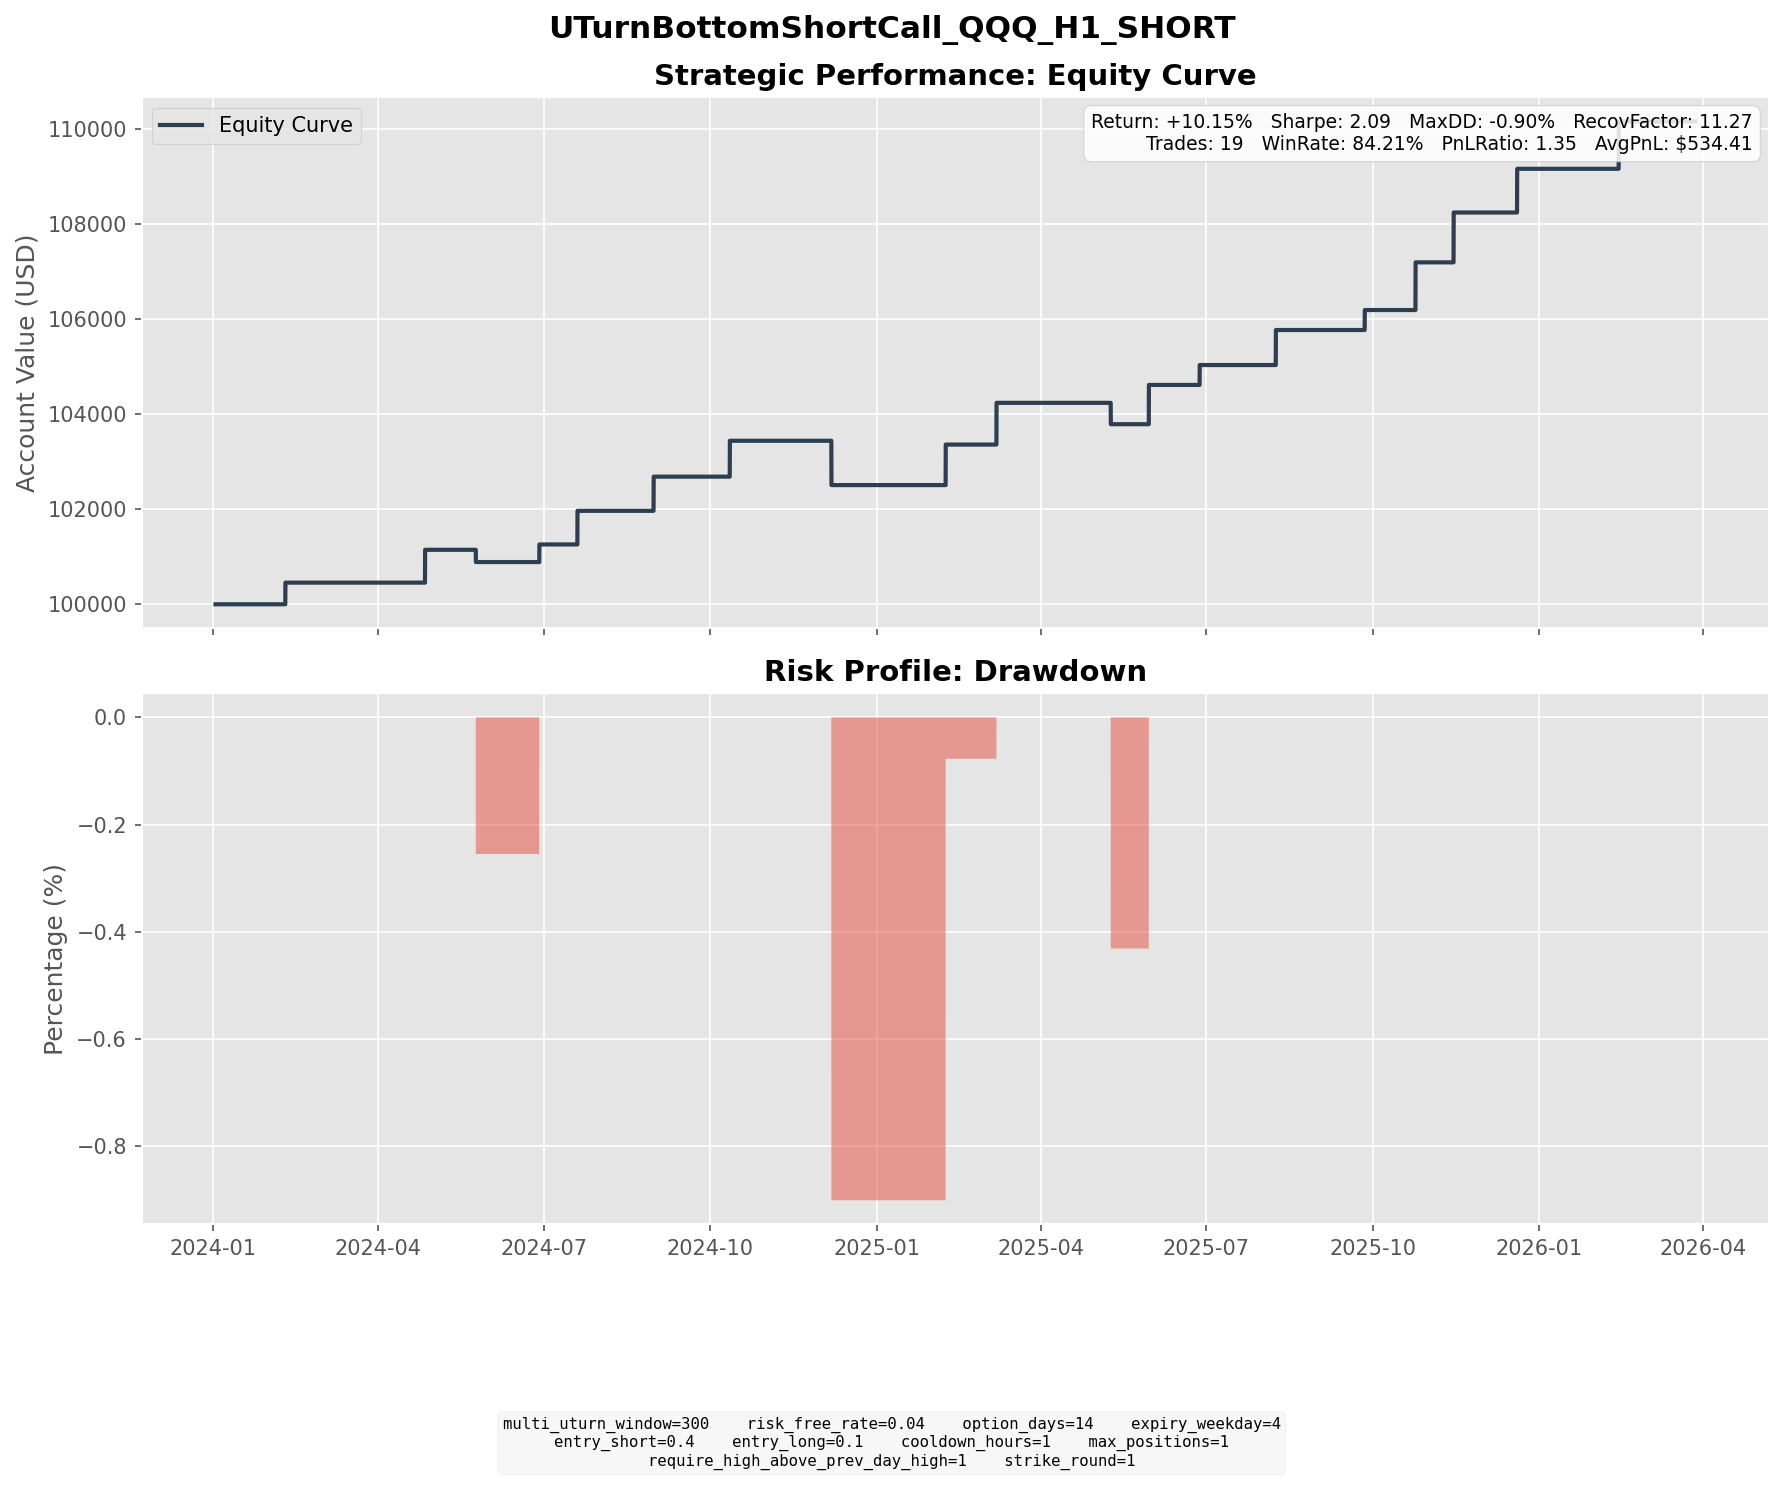

Source data for this figure (header and first rows):
entry_dt, lock_dt, lock_reason, settlement_dt, close_reason, k1, k2, short_prem, long_prem, net_credit, short_settle, long_settle, final_pnl
2024-01-24 13:00:00, 2024-01-24 13:00:00, direct_entry, 2024-02-09 16:00:00, expiry, 435, 464, 8.003, 1.409, 6.594, 2.04, 0.0000, 4.554
2024-04-10 08:00:00, 2024-04-10 08:00:00, direct_entry, 2024-04-26 16:00:00, expiry, 443, 473, 8.363, 1.459, 6.904, 0.0000, 0.0000, 6.904
2024-05-10 08:00:00, 2024-05-10 08:00:00, direct_entry, 2024-05-24 16:00:00, expiry, 449, 477, 7.718, 1.366, 6.352, 8.93, 0.0000, -2.578
2024-06-12 07:00:00, 2024-06-12 07:00:00, direct_entry, 2024-06-28 16:00:00, expiry, 476, 509, 9.035, 1.509, 7.526, 3.82, 0.0000, 3.706
2024-07-05 16:00:00, 2024-07-05 16:00:00, direct_entry, 2024-07-19 16:00:00, expiry, 503, 534, 8.588, 1.522, 7.065, 0.0000, 0.0000, 7.065
2024-08-15 16:00:00, 2024-08-15 16:00:00, direct_entry, 2024-08-30 16:00:00, expiry, 481, 512, 8.729, 1.541, 7.188, 0.0000, 0.0000, 7.188
2024-09-26 09:00:00, 2024-09-26 09:00:00, direct_entry, 2024-10-11 16:00:00, expiry, 499, 532, 9.095, 1.55, 7.545, 0.0000, 0.0000, 7.545
2024-11-21 09:00:00, 2024-11-21 09:00:00, direct_entry, 2024-12-06 16:00:00, expiry, 509, 542, 9.239, 1.637, 7.602, 16.92, 0.0000, -9.318
2025-01-21 09:00:00, 2025-01-21 09:00:00, direct_entry, 2025-02-07 16:00:00, expiry, 531, 568, 10.33, 1.809, 8.52, 0.0000, 0.0000, 8.52
2025-02-18 09:00:00, 2025-02-18 09:00:00, direct_entry, 2025-03-07 16:00:00, expiry, 547, 585, 10.65, 1.878, 8.773, 0.0000, 0.0000, 8.773
2025-04-25 04:00:00, 2025-04-25 04:00:00, direct_entry, 2025-05-09 16:00:00, expiry, 477, 507, 8.168, 1.432, 6.736, 11.23, 0.0000, -4.494
2025-05-13 15:00:00, 2025-05-13 15:00:00, direct_entry, 2025-05-30 16:00:00, expiry, 524, 560, 10.03, 1.773, 8.259, 0.0000, 0.0000, 8.259
2025-06-11 11:00:00, 2025-06-11 11:00:00, direct_entry, 2025-06-27 16:00:00, expiry, 544, 580, 9.959, 1.783, 8.176, 3.99, 0.0000, 4.186
2025-07-25 15:00:00, 2025-07-25 15:00:00, direct_entry, 2025-08-08 16:00:00, expiry, 575, 611, 9.866, 1.702, 8.164, 0.8000, 0.0000, 7.364
2025-09-10 09:00:00, 2025-09-10 09:00:00, direct_entry, 2025-09-26 16:00:00, expiry, 591, 631, 11.19, 1.954, 9.237, 5.04, 0.0000, 4.197
2025-10-06 15:00:00, 2025-10-06 15:00:00, direct_entry, 2025-10-24 16:00:00, expiry, 618, 662, 12.15, 2.12, 10.03, 0.0000, 0.0000, 10.03
2025-10-27 14:00:00, 2025-10-27 14:00:00, direct_entry, 2025-11-14 16:00:00, expiry, 638, 684, 12.65, 2.164, 10.48, 0.0000, 0.0000, 10.48
2025-12-05 08:00:00, 2025-12-05 08:00:00, direct_entry, 2025-12-19 16:00:00, expiry, 632, 672, 11.12, 1.932, 9.188, 0.0000, 0.0000, 9.188
2026-01-27 08:00:00, 2026-01-27 08:00:00, direct_entry, 2026-02-13 16:00:00, expiry, 640, 684, 12.13, 2.159, 9.968, 0.0000, 0.0000, 9.968
